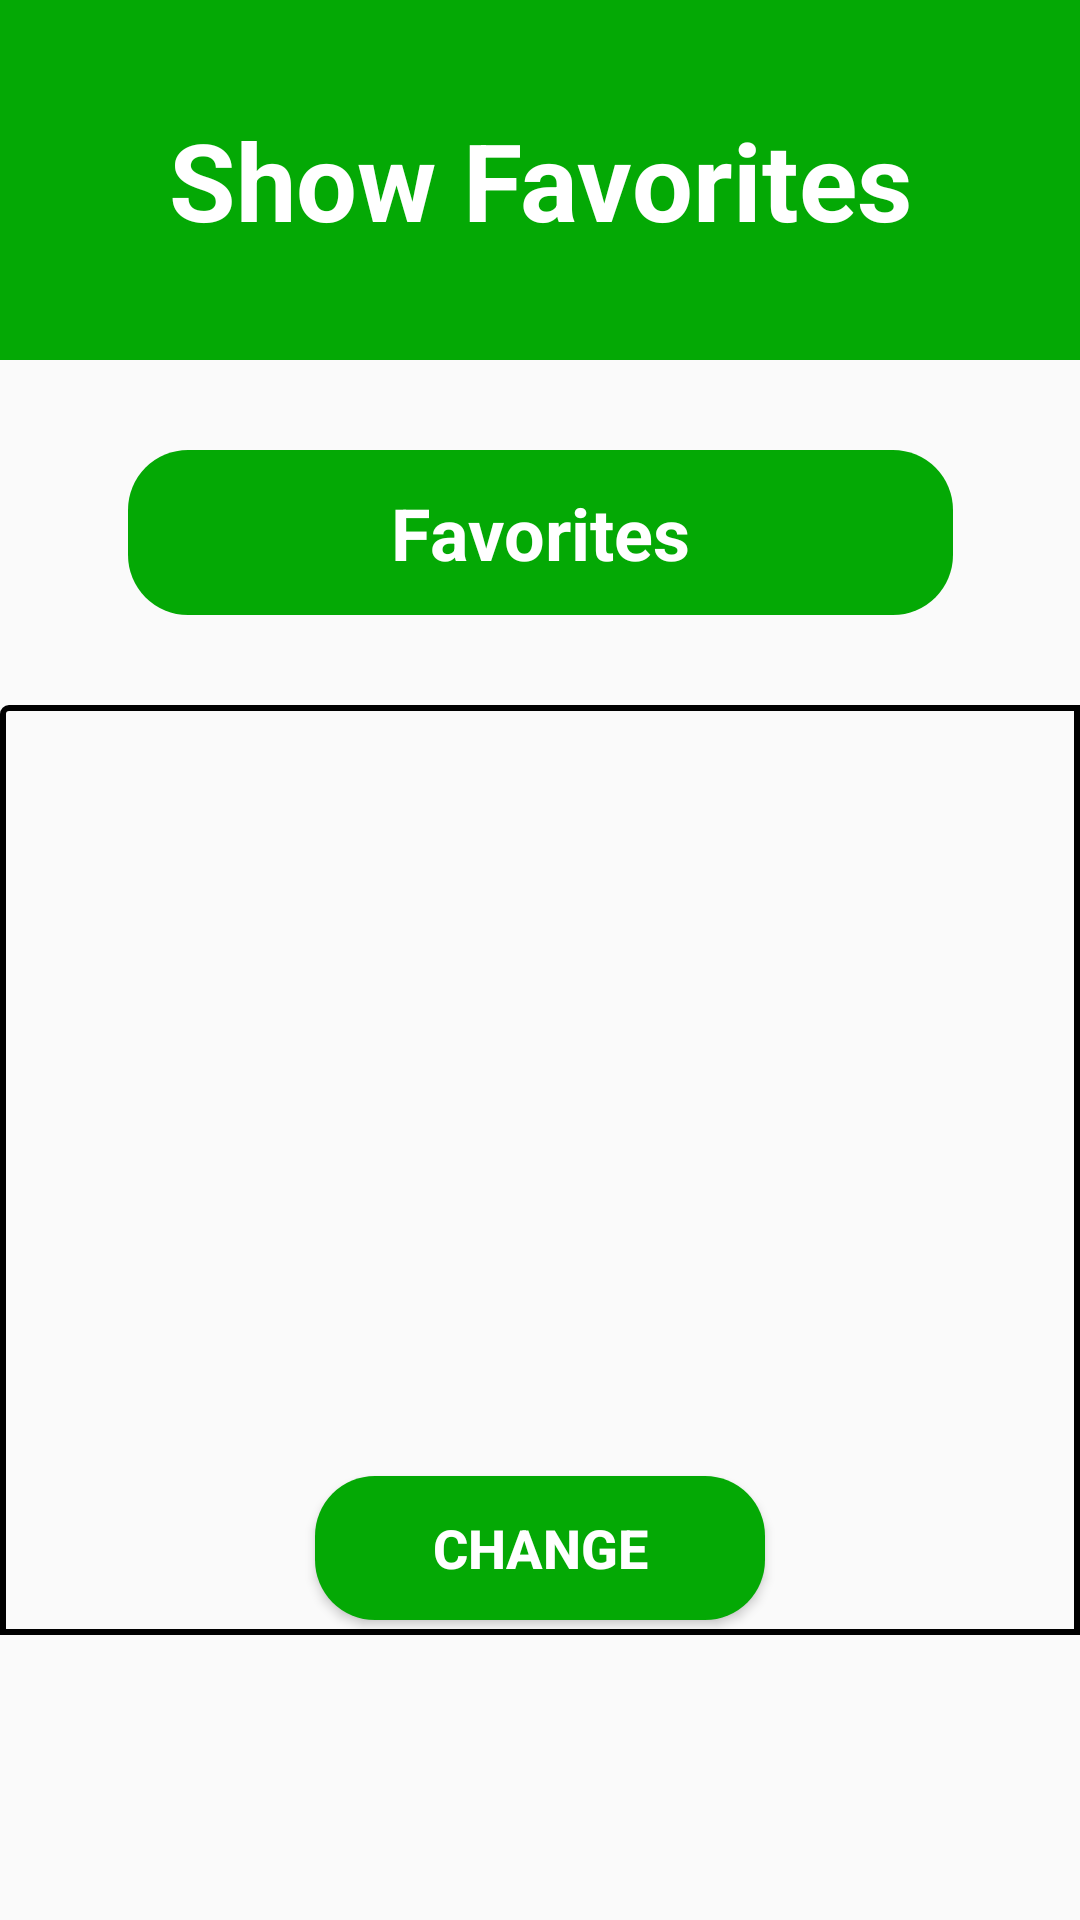

Layout XML and referenced resources for this Android screen:
<!-- AndroidManifest.xml: application theme Theme.InsuChef -->
<!-- res/layout/fragment_show_favorites.xml -->
<?xml version="1.0" encoding="utf-8"?>
<FrameLayout xmlns:android="http://schemas.android.com/apk/res/android"
    xmlns:app="http://schemas.android.com/apk/res-auto"
    xmlns:tools="http://schemas.android.com/tools"
    android:layout_width="match_parent"
    android:layout_height="match_parent"
    tools:context=".ShowFavoritesFragment">

    
    <androidx.constraintlayout.widget.ConstraintLayout
        android:layout_width="match_parent"
        android:layout_height="match_parent">

        <TextView
            android:id="@+id/insuchef"
            android:layout_width="match_parent"
            android:layout_height="120dp"
            android:background="@color/green"
            android:gravity="center"
            android:text="Show Favorites"
            android:textColor="#FFFFFF"
            android:textSize="36sp"
            android:textStyle="bold"
            app:layout_constraintEnd_toEndOf="parent"
            app:layout_constraintStart_toStartOf="parent"
            app:layout_constraintTop_toTopOf="parent" />

        <TextView
            android:id="@+id/favoritesTxt"
            android:layout_width="275dp"
            android:layout_height="55dp"
            android:layout_marginTop="30dp"
            android:background="@drawable/button"
            android:gravity="center"
            android:text="Favorites"
            android:textColor="#FFFFFF"
            android:textSize="24sp"
            android:textStyle="bold"
            app:layout_constraintEnd_toEndOf="parent"
            app:layout_constraintStart_toStartOf="parent"
            app:layout_constraintTop_toBottomOf="@+id/insuchef" />

        <ListView
            android:id="@+id/showFavList"
            android:layout_width="match_parent"
            android:layout_height="310dp"
            app:layout_constraintTop_toBottomOf="@id/favoritesTxt"
            app:layout_constraintStart_toStartOf="parent"
            app:layout_constraintEnd_toEndOf="parent"
            android:layout_marginTop="30dp"
            android:background="@drawable/list_border"
            android:divider="@color/black"
            android:dividerHeight="1.8dp"/>


        <Button
            android:id="@+id/change"
            android:layout_width="150dp"
            android:layout_height="wrap_content"
            android:layout_marginBottom="100dp"
            android:background="@drawable/button"
            android:text="Change"
            android:textColor="#FFFFFF"
            android:textSize="18sp"
            android:textStyle="bold"
            app:layout_constraintBottom_toBottomOf="parent"
            app:layout_constraintEnd_toEndOf="parent"
            app:layout_constraintStart_toStartOf="parent" />

    </androidx.constraintlayout.widget.ConstraintLayout>

</FrameLayout>
<!-- resources referenced by this layout -->
<resources>
  <color name="black">#FF000000</color>
  <color name="green">#04A905</color>
  <!-- drawable button (drawable) -->
  <?xml version="1.0" encoding="utf-8"?>
  <shape android:shape="rectangle" xmlns:android="http://schemas.android.com/apk/res/android">
      <gradient
          android:centerColor="@color/green"
          android:startColor="@color/green"
          android:endColor="@color/green" />
      <corners android:radius="20sp" />
  </shape>
  <!-- drawable list_border (drawable) -->
  <?xml version="1.0" encoding="utf-8"?>
  <shape xmlns:android="http://schemas.android.com/apk/res/android"
      android:shape="rectangle">
      <corners
          android:radius="2dp"
          android:topRightRadius="0dp"
          android:bottomRightRadius="0dp"
          android:bottomLeftRadius="0dp" />
      <stroke
          android:width="2dp"
          android:color="@color/black" />
  </shape>
  <style name="Theme.InsuChef" parent="Base.Theme.InsuChef" />
  <style name="Base.Theme.InsuChef" parent="Theme.AppCompat.Light.NoActionBar">
          
          
      </style>
</resources>
